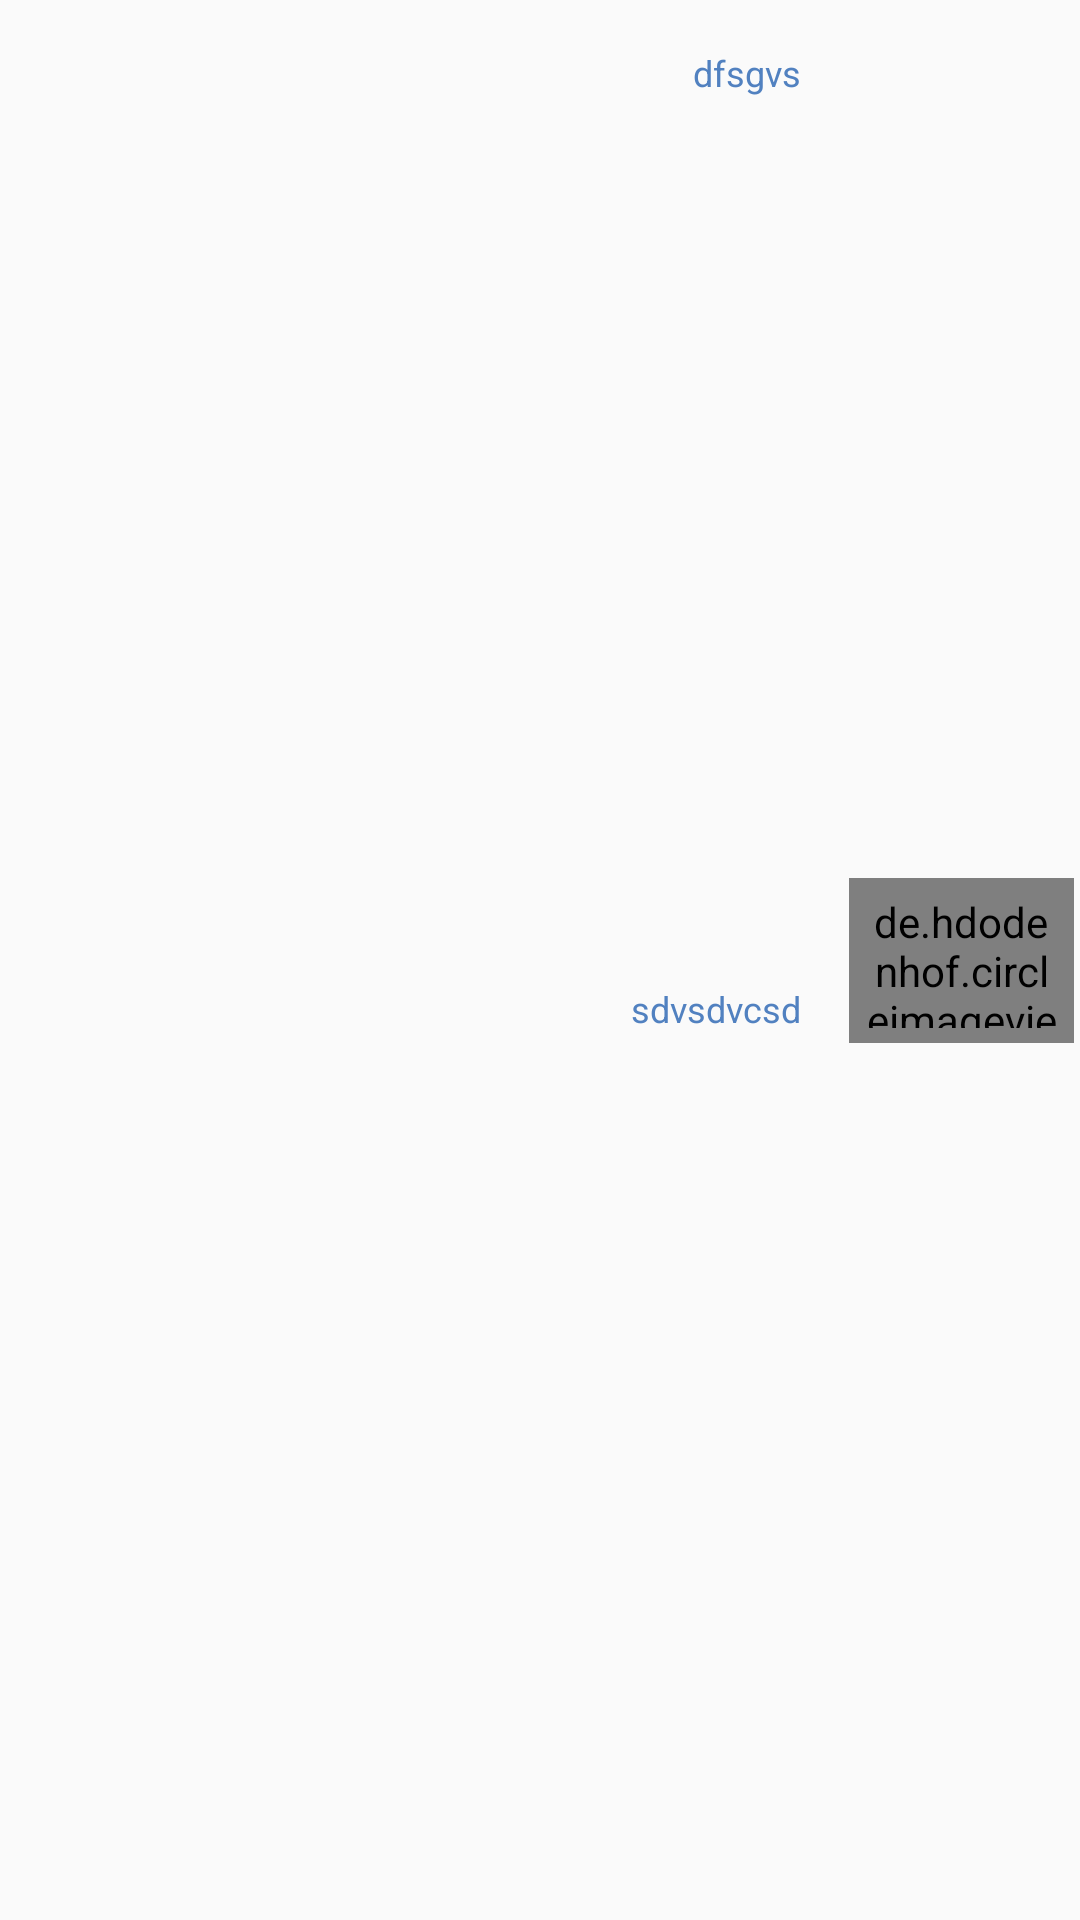

This screen was rendered from an Android layout file. Write that file and the resources it references.
<!-- AndroidManifest.xml: application theme Theme.AppCompat.Light.NoActionBar -->
<!-- res/layout/user_row.xml -->
<?xml version="1.0" encoding="utf-8"?>
<android.support.constraint.ConstraintLayout
    android:id="@+id/container_row_user"
    xmlns:android="http://schemas.android.com/apk/res/android"
    xmlns:app="http://schemas.android.com/apk/res-auto"
    android:layout_width="match_parent"
    android:layout_height="wrap_content"
    android:layoutDirection="rtl"
    >


    <de.hdodenhof.circleimageview.CircleImageView
        android:id="@+id/img_profile_user"
        android:layout_width="75dp"
        android:layout_height="55dp"
        android:layout_centerInParent="true"
        android:layout_margin="2dp"
        android:padding="5dp"
        android:layout_marginBottom="16dp"
        android:layout_marginTop="10dp"
        android:src="@drawable/profile_anon"
        app:layout_constraintBottom_toBottomOf="parent"
        app:layout_constraintStart_toStartOf="parent"
        app:layout_constraintTop_toTopOf="parent" />

    <TextView
        android:id="@+id/tv_name_user"
        android:layout_width="wrap_content"
        android:layout_height="wrap_content"
        android:layout_gravity="center_horizontal"
        android:layout_marginStart="16dp"
        android:layout_marginTop="16dp"
        android:text="dfsgvs"
        android:textColor="@color/dark_blue"
        android:textSize="12sp"
        app:layout_constraintStart_toEndOf="@+id/img_profile_user"
        app:layout_constraintTop_toTopOf="parent"
        />

    <TextView
        android:id="@+id/tv_bithdate_user"
        android:layout_width="wrap_content"
        android:layout_height="wrap_content"
        android:layout_gravity="center_horizontal"
        android:layout_marginBottom="8dp"
        android:layout_marginStart="16dp"
        android:layout_marginTop="8dp"
        android:text="sdvsdvcsd"
        android:textColor="@color/dark_blue"
        android:textSize="12sp"
        app:layout_constraintBottom_toBottomOf="parent"
        app:layout_constraintStart_toEndOf="@+id/img_profile_user"
        app:layout_constraintTop_toBottomOf="@+id/tv_name_user" />
</android.support.constraint.ConstraintLayout>
<!-- resources referenced by this layout -->
<resources>
  <color name="dark_blue">#5181c0</color>
  <!-- drawable profile_anon (drawable) -->
  <vector xmlns:android="http://schemas.android.com/apk/res/android"
      android:width="44dp"
      android:height="44dp"
      android:viewportHeight="512.0"
      android:viewportWidth="512.0">
      <path
          android:fillColor="#5281C1"
          android:pathData="M311.1,357.2c-10.4,-1.6 -10.6,-30.2 -10.6,-30.2s30.5,-30.2 37.1,-70.8c17.9,0 28.9,-43.1 11,-58.3c0.7,-16 23,-125.4 -89.6,-125.4c-112.5,0 -90.3,109.5 -89.6,125.4c-17.9,15.2 -6.8,58.3 11,58.3c6.6,40.6 37.1,70.8 37.1,70.8s-0.2,28.5 -10.6,30.2c-33.4,5.3 -158.2,60.4 -158.2,120.7h420.4C469.3,417.5 344.5,362.5 311.1,357.2L311.1,357.2zM311.1,357.2" />
  </vector>
</resources>
